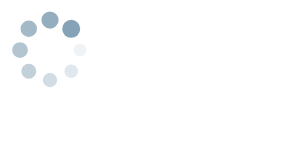
t = 0.00 s
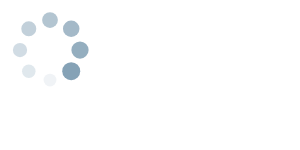
t = 0.25 s
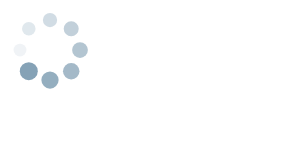
t = 0.50 s
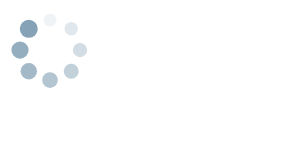
t = 0.75 s

The animated SVG that drew these frames (rendered in a browser with its animation timeline set to each time). Animation: 16 SMIL elements (animate=8,animateTransform=8); one cycle of 1.00 s, repeats indefinitely.

<?xml version="1.0" encoding="utf-8"?>
<svg xmlns="http://www.w3.org/2000/svg" xmlns:xlink="http://www.w3.org/1999/xlink" style="text-align:center, width:100%;">
<g transform="translate(80,50)">
<g transform="rotate(0)">
<circle cx="0" cy="0" r="6" fill="#85a2b6" fill-opacity="1">
  <animateTransform attributeName="transform" type="scale" begin="-0.875s" values="1.5 1.5;1 1" keyTimes="0;1" dur="1s" repeatCount="indefinite"></animateTransform>
  <animate attributeName="fill-opacity" keyTimes="0;1" dur="1s" repeatCount="indefinite" values="1;0" begin="-0.875s"></animate>
</circle>
</g>
</g><g transform="translate(71.21320343559643,71.21320343559643)">
<g transform="rotate(45)">
<circle cx="0" cy="0" r="6" fill="#85a2b6" fill-opacity="0.875">
  <animateTransform attributeName="transform" type="scale" begin="-0.75s" values="1.5 1.5;1 1" keyTimes="0;1" dur="1s" repeatCount="indefinite"></animateTransform>
  <animate attributeName="fill-opacity" keyTimes="0;1" dur="1s" repeatCount="indefinite" values="1;0" begin="-0.75s"></animate>
</circle>
</g>
</g><g transform="translate(50,80)">
<g transform="rotate(90)">
<circle cx="0" cy="0" r="6" fill="#85a2b6" fill-opacity="0.75">
  <animateTransform attributeName="transform" type="scale" begin="-0.625s" values="1.5 1.5;1 1" keyTimes="0;1" dur="1s" repeatCount="indefinite"></animateTransform>
  <animate attributeName="fill-opacity" keyTimes="0;1" dur="1s" repeatCount="indefinite" values="1;0" begin="-0.625s"></animate>
</circle>
</g>
</g><g transform="translate(28.786796564403577,71.21320343559643)">
<g transform="rotate(135)">
<circle cx="0" cy="0" r="6" fill="#85a2b6" fill-opacity="0.625">
  <animateTransform attributeName="transform" type="scale" begin="-0.5s" values="1.5 1.5;1 1" keyTimes="0;1" dur="1s" repeatCount="indefinite"></animateTransform>
  <animate attributeName="fill-opacity" keyTimes="0;1" dur="1s" repeatCount="indefinite" values="1;0" begin="-0.5s"></animate>
</circle>
</g>
</g><g transform="translate(20,50.00000000000001)">
<g transform="rotate(180)">
<circle cx="0" cy="0" r="6" fill="#85a2b6" fill-opacity="0.5">
  <animateTransform attributeName="transform" type="scale" begin="-0.375s" values="1.5 1.5;1 1" keyTimes="0;1" dur="1s" repeatCount="indefinite"></animateTransform>
  <animate attributeName="fill-opacity" keyTimes="0;1" dur="1s" repeatCount="indefinite" values="1;0" begin="-0.375s"></animate>
</circle>
</g>
</g><g transform="translate(28.78679656440357,28.786796564403577)">
<g transform="rotate(225)">
<circle cx="0" cy="0" r="6" fill="#85a2b6" fill-opacity="0.375">
  <animateTransform attributeName="transform" type="scale" begin="-0.25s" values="1.5 1.5;1 1" keyTimes="0;1" dur="1s" repeatCount="indefinite"></animateTransform>
  <animate attributeName="fill-opacity" keyTimes="0;1" dur="1s" repeatCount="indefinite" values="1;0" begin="-0.25s"></animate>
</circle>
</g>
</g><g transform="translate(49.99999999999999,20)">
<g transform="rotate(270)">
<circle cx="0" cy="0" r="6" fill="#85a2b6" fill-opacity="0.25">
  <animateTransform attributeName="transform" type="scale" begin="-0.125s" values="1.5 1.5;1 1" keyTimes="0;1" dur="1s" repeatCount="indefinite"></animateTransform>
  <animate attributeName="fill-opacity" keyTimes="0;1" dur="1s" repeatCount="indefinite" values="1;0" begin="-0.125s"></animate>
</circle>
</g>
</g><g transform="translate(71.21320343559643,28.78679656440357)">
<g transform="rotate(315)">
<circle cx="0" cy="0" r="6" fill="#85a2b6" fill-opacity="0.125">
  <animateTransform attributeName="transform" type="scale" begin="0s" values="1.5 1.5;1 1" keyTimes="0;1" dur="1s" repeatCount="indefinite"></animateTransform>
  <animate attributeName="fill-opacity" keyTimes="0;1" dur="1s" repeatCount="indefinite" values="1;0" begin="0s"></animate>
</circle>
</g>
</g>
<!-- [ldio] generated by https://loading.io/ --></svg>